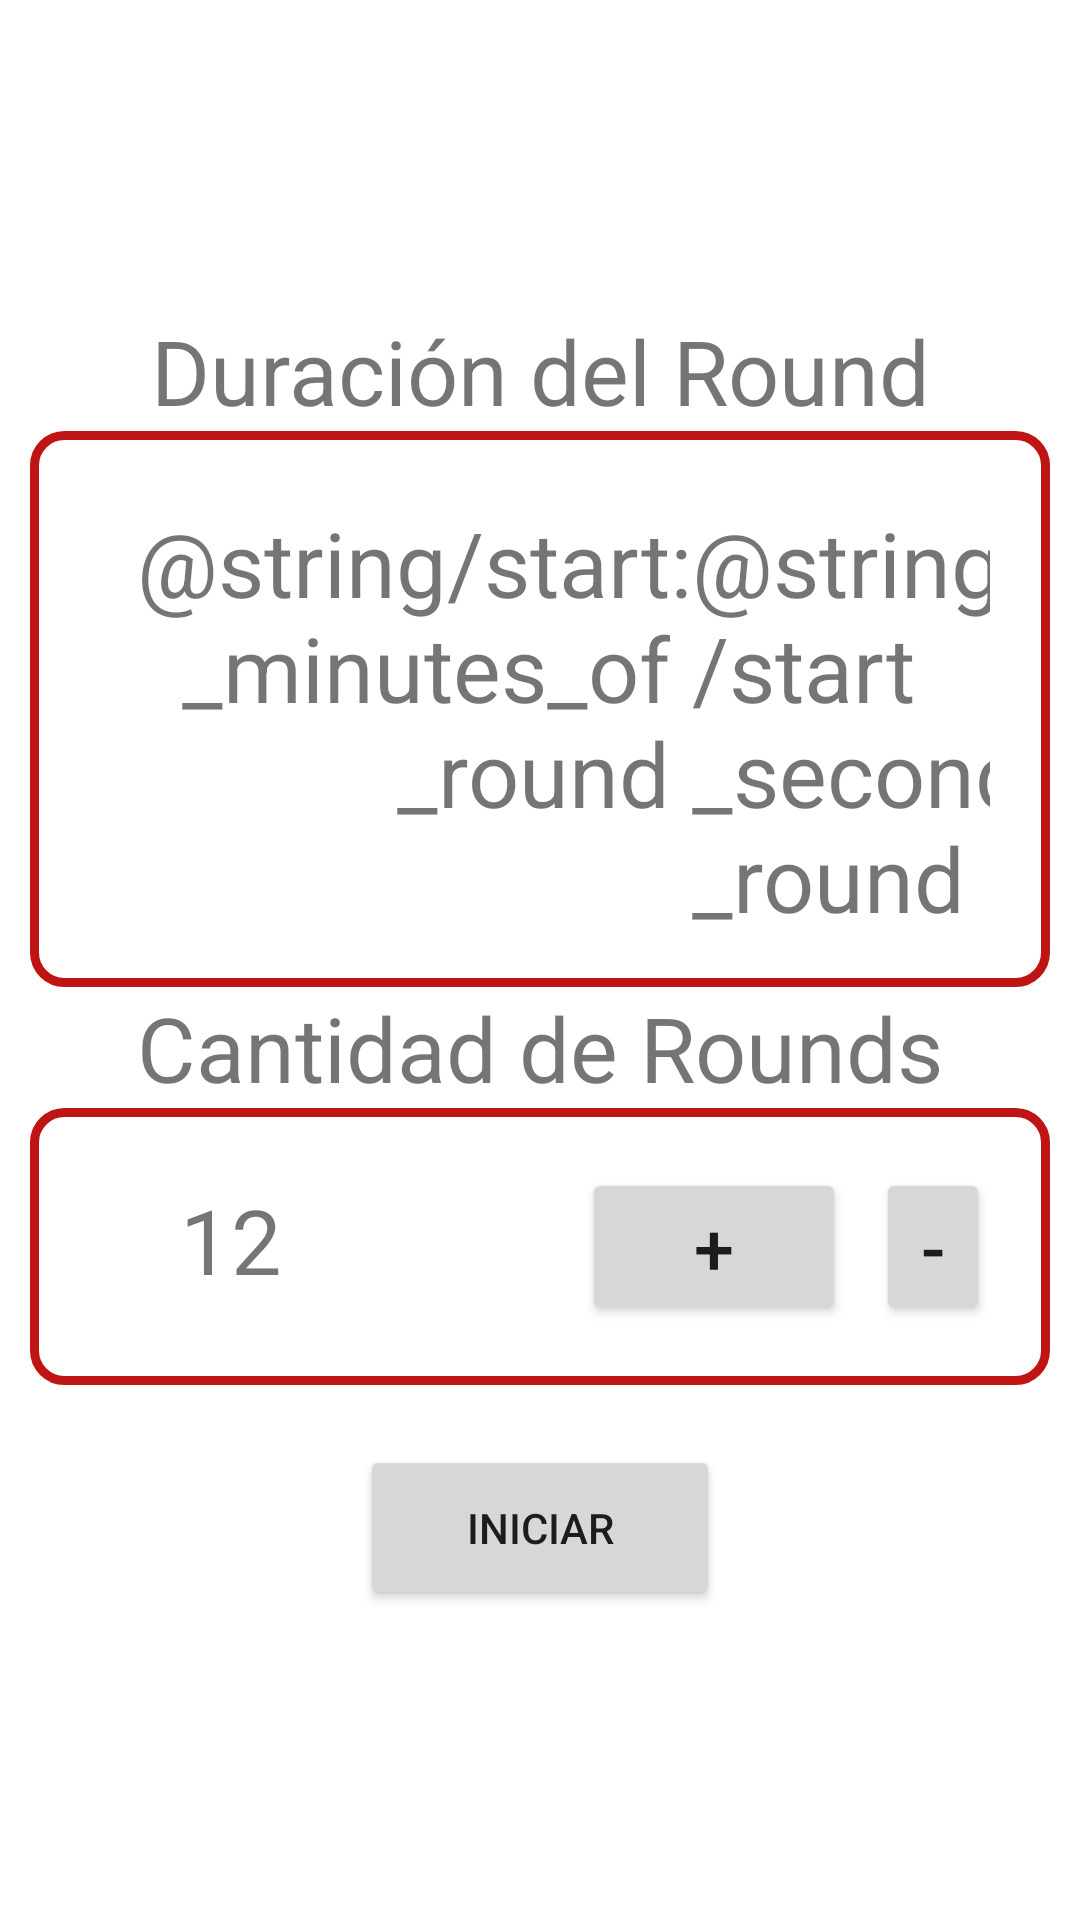

Here is an Android app screen rendered from its layout file. Give the layout XML and the strings, colors and styles it references.
<!-- AndroidManifest.xml: application theme Theme.BoxingTimer -->
<!-- res/layout/activity_main.xml -->
<?xml version="1.0" encoding="utf-8"?>
<LinearLayout xmlns:android="http://schemas.android.com/apk/res/android"
    xmlns:app="http://schemas.android.com/apk/res-auto"
    xmlns:tools="http://schemas.android.com/tools"
    android:layout_width="match_parent"
    android:layout_height="match_parent"
    android:gravity="center"
    android:orientation="vertical"
    tools:context=".MainActivity">

    <TextView
        android:id="@+id/label_round_duration"
        android:layout_width="wrap_content"
        android:layout_height="wrap_content"
        android:gravity="center"
        android:text="@string/label_round_duration"
        android:textSize="30sp" />

    <LinearLayout
        android:background="@drawable/mybox"
        android:padding="20dp"
        android:layout_marginHorizontal="10dp"
        android:layout_width="match_parent"
        android:layout_height="wrap_content"
        android:orientation="horizontal">

        <TextView
            android:id="@+id/label_round_minutes_shwon"
            android:layout_width="wrap_content"
            android:layout_height="wrap_content"
            android:layout_weight="1"
            android:text="@string/start_minutes_of_round"
            android:textAlignment="viewEnd"
            android:textSize="30sp" />

        <TextView
            android:id="@+id/label_dots_separators"
            android:layout_width="wrap_content"
            android:layout_height="wrap_content"
            android:text="@string/time_dots_separator"
            android:textSize="30sp" />

        <TextView
            android:id="@+id/label_reound_seconds_shown"
            android:layout_width="wrap_content"
            android:layout_height="wrap_content"
            android:layout_weight="1"
            android:paddingRight="22dp"
            android:text="@string/start_seconds_of_round"
            android:textSize="30sp" />

        <Button
            android:id="@+id/button_add_time_to_round"
            android:layout_width="55dp"
            android:layout_height="wrap_content"
            android:layout_marginRight="10dp"
            android:layout_weight="1"
            android:text="@string/label_button_add_time"
            android:textSize="24sp" />

        <Button
            android:id="@+id/button_rest_time_to_round"
            android:layout_width="55dp"
            android:layout_height="wrap_content"
            android:layout_weight="1"
            android:text="@string/label_button_rest_time"
            android:textSize="24sp" />


    </LinearLayout>

    <TextView
        android:id="@+id/label_round_numbers"
        android:layout_width="wrap_content"
        android:layout_height="wrap_content"
        android:gravity="center"
        android:text="@string/label_number_of_rounds"
        android:textSize="30sp" />

    <LinearLayout
        android:background="@drawable/mybox"
        android:padding="20dp"
        android:layout_marginHorizontal="10dp"
        android:layout_width="match_parent"
        android:layout_height="wrap_content"
        android:orientation="horizontal">

        <TextView
            android:id="@+id/round_numbers"
            android:layout_width="wrap_content"
            android:layout_height="wrap_content"
            android:text="@string/initial_round_numbers"
            android:textAlignment="viewEnd"
            android:paddingEnd="100dp"
            android:paddingStart="30dp"
            android:textSize="30sp" />

        <Button
            android:id="@+id/button_add_rounds"
            android:layout_width="wrap_content"
            android:layout_height="wrap_content"
            android:layout_marginRight="10dp"
            android:text="@string/label_button_add_time"
            android:textSize="24sp" />

        <Button
            android:id="@+id/button_rest_rounds"
            android:layout_width="wrap_content"
            android:layout_height="wrap_content"
            android:text="@string/label_button_rest_time"
            android:textSize="24sp" />


    </LinearLayout>

    <Button
        android:id="@+id/button_start_timer"
        android:layout_width="wrap_content"
        android:layout_height="wrap_content"
        android:layout_marginTop="20dp"
        android:width="120dp"
        android:height="55dp"
        android:text="@string/label_button_start" />

</LinearLayout>
<!-- resources referenced by this layout -->
<resources>
  <!-- drawable mybox (drawable) -->
  <?xml version="1.0" encoding="utf-8"?>
  <shape xmlns:android="http://schemas.android.com/apk/res/android"
      android:shape="rectangle">
      <corners
          android:radius="10dp"
  
          />
      <stroke
          android:width="3dp"
          android:color="@color/redbox" />
  </shape>
  <string name="initial_round_numbers">12</string>
  <string name="label_button_add_time">+</string>
  <string name="label_button_rest_time">-</string>
  <string name="label_button_start">Iniciar</string>
  <string name="label_number_of_rounds">Cantidad de Rounds</string>
  <string name="label_round_duration">Duración del Round</string>
  <string name="time_dots_separator">:</string>
  <style name="Theme.BoxingTimer" parent="Theme.MaterialComponents.DayNight.DarkActionBar">
          
          <item name="colorPrimary">@color/purple_500</item>
          <item name="colorPrimaryVariant">@color/purple_700</item>
          <item name="colorOnPrimary">@color/white</item>
          
          <item name="colorSecondary">@color/teal_200</item>
          <item name="colorSecondaryVariant">@color/teal_700</item>
          <item name="colorOnSecondary">@color/black</item>
          
          <item name="android:statusBarColor" tools:targetApi="l">?attr/colorPrimaryVariant</item>
          
      </style>
  <color name="redbox">#BF1414</color>
  <color name="purple_500">#FF6200EE</color>
  <color name="purple_700">#FF3700B3</color>
  <color name="white">#FFFFFFFF</color>
  <color name="teal_200">#FF03DAC5</color>
  <color name="teal_700">#FF018786</color>
  <color name="black">#FF000000</color>
</resources>
